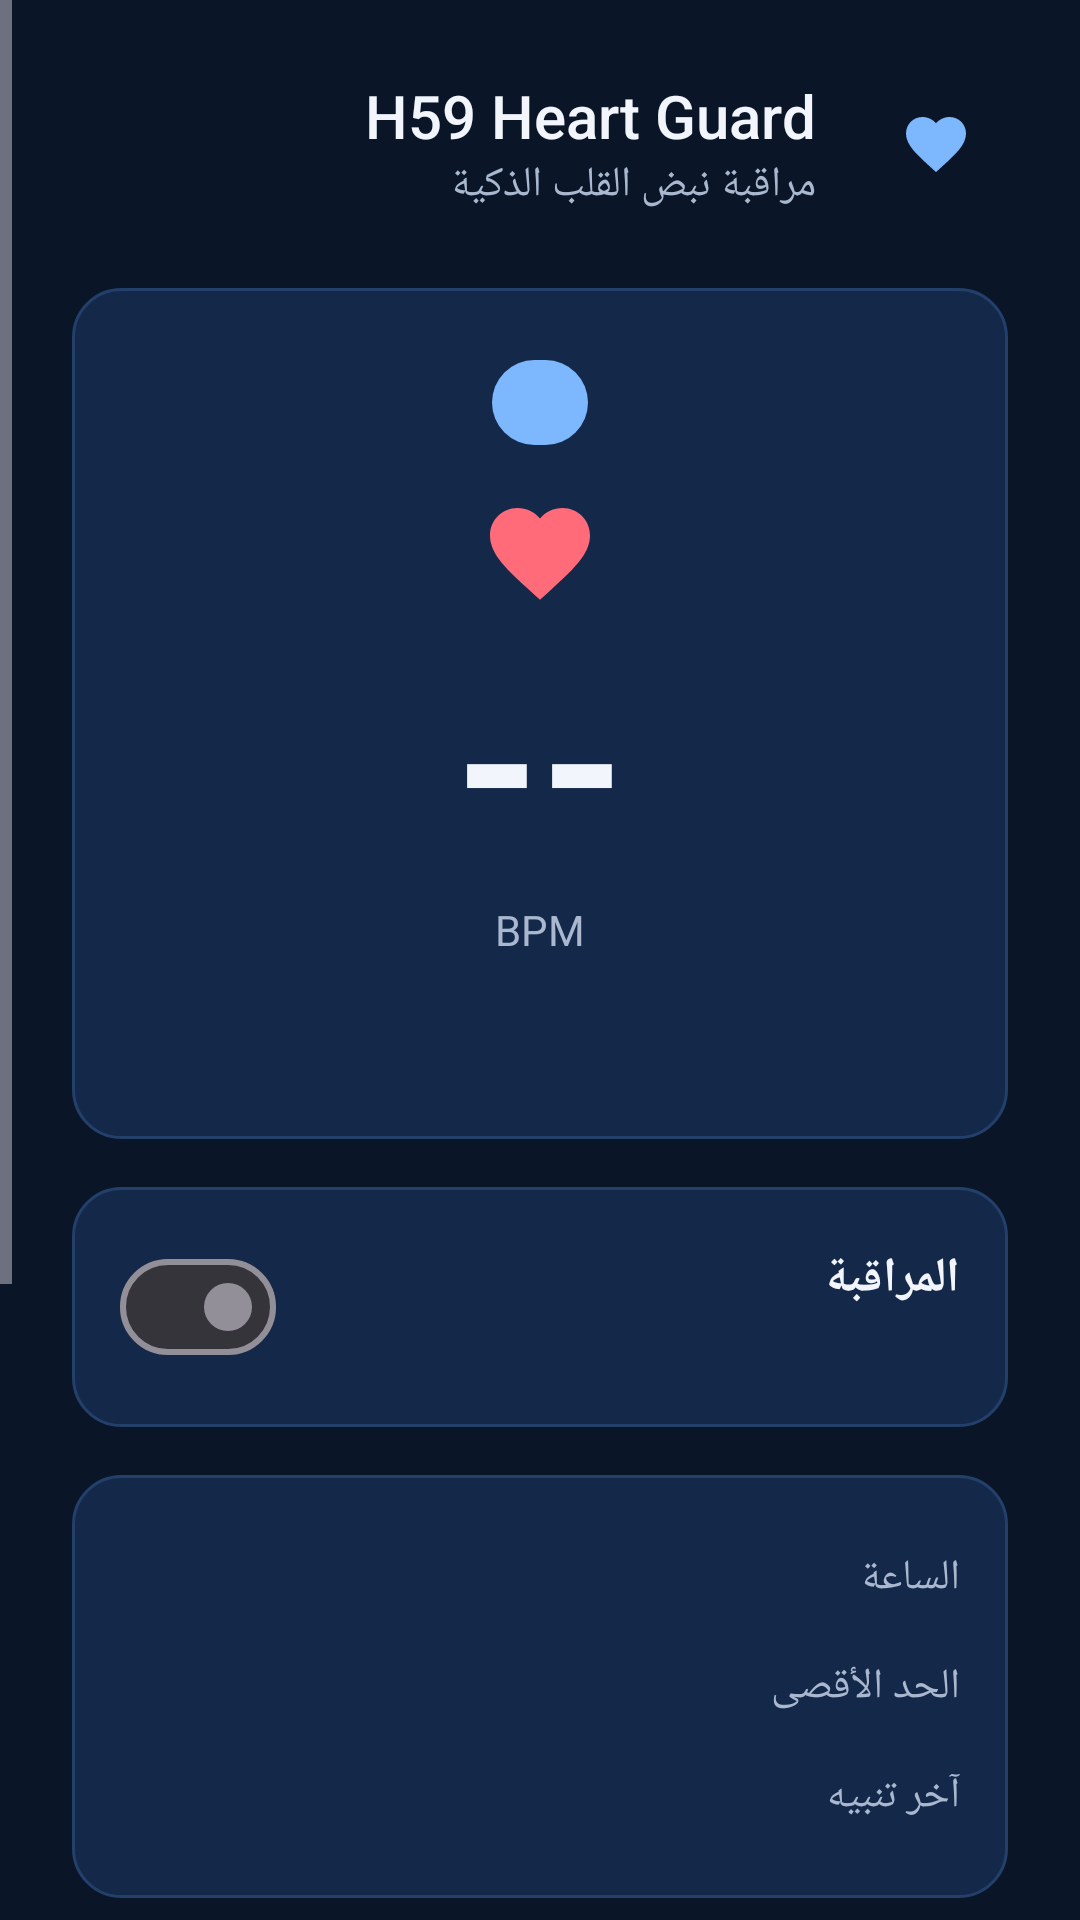

The Android layout XML behind this screen, and the referenced resources:
<!-- AndroidManifest.xml: application theme AppTheme -->
<!-- res/layout/activity_main.xml -->
<?xml version="1.0" encoding="utf-8"?>
<ScrollView xmlns:android="http://schemas.android.com/apk/res/android"
    android:layout_width="match_parent"
    android:layout_height="match_parent"
    android:background="@color/navy_900"
    android:fillViewport="true"
    android:layoutDirection="rtl">

    <LinearLayout
        android:layout_width="match_parent"
        android:layout_height="wrap_content"
        android:orientation="vertical"
        android:padding="24dp">

        <LinearLayout
            android:layout_width="match_parent"
            android:layout_height="wrap_content"
            android:gravity="center_vertical"
            android:orientation="horizontal">

            <ImageView
                android:layout_width="48dp"
                android:layout_height="48dp"
                android:background="@drawable/bg_icon_circle"
                android:padding="12dp"
                android:src="@drawable/ic_heart"
                app:tint="@color/blue_300"
                xmlns:app="http://schemas.android.com/apk/res-auto" />

            <LinearLayout
                android:layout_width="0dp"
                android:layout_height="wrap_content"
                android:layout_marginStart="16dp"
                android:layout_weight="1"
                android:orientation="vertical">

                <TextView
                    android:layout_width="wrap_content"
                    android:layout_height="wrap_content"
                    android:fontFamily="sans-serif-medium"
                    android:lineSpacingMultiplier="1.2"
                    android:text="@string/app_name"
                    android:textColor="@color/text_primary"
                    android:textSize="20sp" />

                <TextView
                    android:layout_width="wrap_content"
                    android:layout_height="wrap_content"
                    android:lineSpacingMultiplier="1.5"
                    android:text="@string/app_tagline"
                    android:textColor="@color/text_secondary"
                    android:textSize="14sp" />
            </LinearLayout>
        </LinearLayout>

        <LinearLayout
            android:layout_width="match_parent"
            android:layout_height="wrap_content"
            android:layout_marginTop="24dp"
            android:background="@drawable/bg_card"
            android:gravity="center_horizontal"
            android:orientation="vertical"
            android:padding="24dp">

            <TextView
                android:id="@+id/statusBadge"
                android:layout_width="wrap_content"
                android:layout_height="wrap_content"
                android:background="@drawable/bg_pill"
                android:paddingStart="16dp"
                android:paddingEnd="16dp"
                android:paddingTop="6dp"
                android:paddingBottom="6dp"
                android:textColor="@color/navy_900"
                android:textSize="12sp"
                android:textStyle="bold" />

            <ImageView
                android:id="@+id/heartIcon"
                android:layout_width="40dp"
                android:layout_height="40dp"
                android:layout_marginTop="16dp"
                android:src="@drawable/ic_heart"
                app:tint="@color/red_400"
                xmlns:app="http://schemas.android.com/apk/res-auto" />

            <TextView
                android:id="@+id/bpmValue"
                android:layout_width="wrap_content"
                android:layout_height="wrap_content"
                android:text="--"
                android:textColor="@color/text_primary"
                android:textSize="72sp"
                android:textStyle="bold" />

            <TextView
                android:layout_width="wrap_content"
                android:layout_height="wrap_content"
                android:text="@string/label_bpm_unit"
                android:textColor="@color/text_secondary"
                android:textSize="14sp" />

            <TextView
                android:id="@+id/statusDescription"
                android:layout_width="match_parent"
                android:layout_height="wrap_content"
                android:layout_marginTop="16dp"
                android:gravity="center"
                android:lineSpacingMultiplier="1.5"
                android:textColor="@color/text_secondary"
                android:textSize="15sp" />

            <TextView
                android:id="@+id/simulationBadge"
                android:layout_width="wrap_content"
                android:layout_height="wrap_content"
                android:layout_marginTop="12dp"
                android:background="@drawable/bg_pill_outline"
                android:paddingStart="12dp"
                android:paddingEnd="12dp"
                android:paddingTop="4dp"
                android:paddingBottom="4dp"
                android:text="@string/simulation_badge"
                android:textColor="@color/amber_400"
                android:textSize="12sp"
                android:visibility="gone" />
        </LinearLayout>

        <LinearLayout
            android:layout_width="match_parent"
            android:layout_height="wrap_content"
            android:layout_marginTop="16dp"
            android:background="@drawable/bg_card"
            android:gravity="center_vertical"
            android:orientation="horizontal"
            android:padding="16dp">

            <LinearLayout
                android:layout_width="0dp"
                android:layout_height="wrap_content"
                android:layout_weight="1"
                android:orientation="vertical">

                <TextView
                    android:layout_width="wrap_content"
                    android:layout_height="wrap_content"
                    android:text="@string/label_monitoring"
                    android:textColor="@color/text_primary"
                    android:textSize="16sp"
                    android:textStyle="bold" />

                <TextView
                    android:id="@+id/monitoringText"
                    android:layout_width="wrap_content"
                    android:layout_height="wrap_content"
                    android:textColor="@color/text_secondary"
                    android:textSize="14sp" />
            </LinearLayout>

            <com.google.android.material.materialswitch.MaterialSwitch
                android:id="@+id/monitoringSwitch"
                android:layout_width="wrap_content"
                android:layout_height="wrap_content" />
        </LinearLayout>

        <LinearLayout
            android:layout_width="match_parent"
            android:layout_height="wrap_content"
            android:layout_marginTop="16dp"
            android:background="@drawable/bg_card"
            android:orientation="vertical"
            android:padding="16dp">

            <LinearLayout style="@style/InfoRow">
                <TextView style="@style/InfoLabel" android:text="@string/label_watch" />
                <TextView android:id="@+id/watchValue" style="@style/InfoValue" />
            </LinearLayout>

            <LinearLayout style="@style/InfoRow">
                <TextView style="@style/InfoLabel" android:text="@string/label_threshold" />
                <TextView android:id="@+id/thresholdValue" style="@style/InfoValue" />
            </LinearLayout>

            <LinearLayout style="@style/InfoRow">
                <TextView style="@style/InfoLabel" android:text="@string/label_last_alert" />
                <TextView android:id="@+id/lastAlertValue" style="@style/InfoValue" />
            </LinearLayout>
        </LinearLayout>

        <LinearLayout
            android:layout_width="match_parent"
            android:layout_height="wrap_content"
            android:layout_marginTop="16dp"
            android:background="@drawable/bg_card"
            android:orientation="vertical">

            <TextView android:id="@+id/menuSettings" style="@style/MenuRow" android:text="@string/menu_settings" />
            <View style="@style/MenuDivider" />
            <TextView android:id="@+id/menuVoice" style="@style/MenuRow" android:text="@string/menu_voice" />
            <View style="@style/MenuDivider" />
            <TextView android:id="@+id/menuDnd" style="@style/MenuRow" android:text="@string/menu_dnd" />
            <View style="@style/MenuDivider" />
            <TextView android:id="@+id/menuHistory" style="@style/MenuRow" android:text="@string/menu_history" />
            <View style="@style/MenuDivider" />
            <TextView android:id="@+id/menuAbout" style="@style/MenuRow" android:text="@string/menu_about" />
        </LinearLayout>
    </LinearLayout>
</ScrollView>
<!-- resources referenced by this layout -->
<resources>
  <color name="amber_400">#F5B841</color>
  <color name="blue_300">#7DB8FF</color>
  <color name="navy_900">#0A1628</color>
  <color name="red_400">#FF6B78</color>
  <color name="text_primary">#F2F6FC</color>
  <color name="text_secondary">#A9B8CF</color>
  <!-- drawable bg_card (drawable) -->
  <?xml version="1.0" encoding="utf-8"?>
  <shape xmlns:android="http://schemas.android.com/apk/res/android" android:shape="rectangle">
      <solid android:color="@color/navy_700" />
      <stroke android:width="1dp" android:color="@color/stroke" />
      <corners android:radius="16dp" />
  </shape>
  <!-- drawable bg_pill (drawable) -->
  <?xml version="1.0" encoding="utf-8"?>
  <shape xmlns:android="http://schemas.android.com/apk/res/android" android:shape="rectangle">
      <solid android:color="@color/blue_300" />
      <corners android:radius="100dp" />
  </shape>
  <!-- drawable bg_pill_outline (drawable) -->
  <?xml version="1.0" encoding="utf-8"?>
  <shape xmlns:android="http://schemas.android.com/apk/res/android" android:shape="rectangle">
      <stroke android:width="1dp" android:color="@color/amber_400" />
      <corners android:radius="100dp" />
  </shape>
  <string name="app_name">H59 Heart Guard</string>
  <string name="app_tagline">مراقبة نبض القلب الذكية</string>
  <string name="label_bpm_unit">BPM</string>
  <string name="label_last_alert">آخر تنبيه</string>
  <string name="label_monitoring">المراقبة</string>
  <string name="label_threshold">الحد الأقصى</string>
  <string name="label_watch">الساعة</string>
  <string name="menu_about">حول التطبيق</string>
  <string name="menu_dnd">إذن عدم الإزعاج</string>
  <string name="menu_history">سجل التنبيهات</string>
  <string name="menu_settings">إعدادات الحد والتنبيه</string>
  <string name="menu_voice">الصوت والرسالة الصوتية</string>
  <string name="simulation_badge">وضع المحاكاة</string>
  <style name="InfoLabel">
          <item name="android:layout_width">0dp</item>
          <item name="android:layout_height">wrap_content</item>
          <item name="android:layout_weight">1</item>
          <item name="android:textColor">@color/text_secondary</item>
          <item name="android:textSize">14sp</item>
      </style>
  <style name="InfoRow">
          <item name="android:layout_width">match_parent</item>
          <item name="android:layout_height">wrap_content</item>
          <item name="android:layout_marginTop">8dp</item>
          <item name="android:layout_marginBottom">8dp</item>
          <item name="android:orientation">horizontal</item>
          <item name="android:gravity">center_vertical</item>
      </style>
  <style name="InfoValue">
          <item name="android:layout_width">wrap_content</item>
          <item name="android:layout_height">wrap_content</item>
          <item name="android:textColor">@color/text_primary</item>
          <item name="android:textSize">15sp</item>
          <item name="android:textStyle">bold</item>
      </style>
  <style name="MenuDivider">
          <item name="android:layout_width">match_parent</item>
          <item name="android:layout_height">1dp</item>
          <item name="android:layout_marginStart">20dp</item>
          <item name="android:layout_marginEnd">20dp</item>
          <item name="android:background">@color/stroke</item>
      </style>
  <style name="MenuRow">
          <item name="android:layout_width">match_parent</item>
          <item name="android:layout_height">56dp</item>
          <item name="android:background">?attr/selectableItemBackground</item>
          <item name="android:gravity">center_vertical</item>
          <item name="android:paddingStart">20dp</item>
          <item name="android:paddingEnd">20dp</item>
          <item name="android:textColor">@color/text_primary</item>
          <item name="android:textSize">16sp</item>
      </style>
  <color name="navy_700">#14284A</color>
  <color name="stroke">#23406B</color>
  <color name="blue_500">#3B82F6</color>
</resources>
